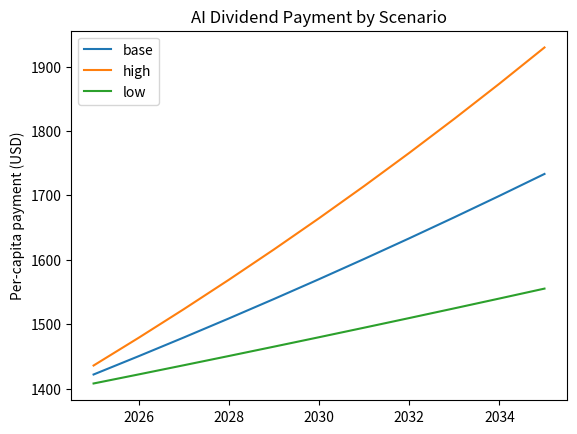

Source code (Python):
# Assumptions
population = 330_000_000  # people
gdp_base = 23_000_000_000_000  # USD, 2024
ai_gdp_share = 0.1
dividend_pct = 0.2

import pandas as pd
years = list(range(2025, 2036))
scenarios = {"low": 0.01, "base": 0.02, "high": 0.03}
rows = []
for label, growth in scenarios.items():
    gdp = gdp_base
    for year in years:
        gdp *= 1 + growth
        pool = gdp * ai_gdp_share * dividend_pct
        payment = pool / population
        rows.append({"year": year, "scenario": label, "payment": payment})
df = pd.DataFrame(rows)

import matplotlib.pyplot as plt
fig, ax = plt.subplots()
for label, grp in df.groupby("scenario"):
    ax.plot(grp["year"], grp["payment"], label=label)
ax.set_ylabel("Per-capita payment (USD)")
ax.set_title("AI Dividend Payment by Scenario")
ax.legend()
plt.show()

baseline_poverty = 0.12
baseline_income = 30000
elasticity = -0.25
table = df[df["scenario"] == "base"].copy()
table["poverty_rate"] = baseline_poverty * (1 + elasticity * table["payment"] / baseline_income)
table[["year", "payment", "poverty_rate"]]